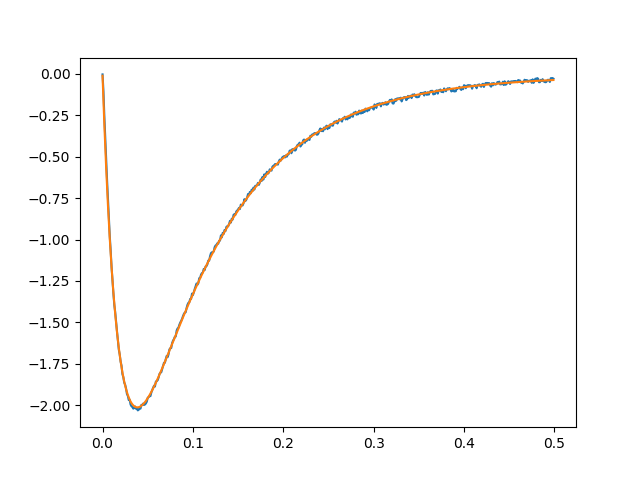

Values plotted in this chart, from the file beside it:
0.000000000000000000e+00, -3.146143843220688702e-03, -1.126705313666911783e-02
1.000000000000000021e-03, -1.048239324244287368e-01, -1.643155239625074260e-01
2.000000000000000042e-03, -2.568580095242110062e-01, -3.078222812251867335e-01
3.000000000000000062e-03, -3.878165116853258265e-01, -4.423031354627011691e-01
4.000000000000000083e-03, -5.282671510555850825e-01, -5.682466683777586125e-01
5.000000000000000104e-03, -6.404024767727914957e-01, -6.861156639455165962e-01
6.000000000000000125e-03, -7.573643401151549659e-01, -7.963484643656513207e-01
7.000000000000000146e-03, -8.683735913928568584e-01, -8.993602548050100287e-01
8.000000000000000167e-03, -9.795437840869124502e-01, -9.955442806699008607e-01
8.999999999999999320e-03, -1.067064211555835307e+00, -1.085273000950736977e+00
1.000000000000000021e-02, -1.167455341312739092e+00, -1.168899180995763398e+00
1.099999999999999936e-02, -1.249344943484078208e+00, -1.246756927894305589e+00
1.200000000000000025e-02, -1.324477482413060514e+00, -1.319162671483036675e+00
1.299999999999999940e-02, -1.394783552060467890e+00, -1.386416093830475482e+00
1.400000000000000029e-02, -1.437256799641031701e+00, -1.448801009905065218e+00
1.499999999999999944e-02, -1.498231672414771287e+00, -1.506586201990096630e+00
1.600000000000000033e-02, -1.554219177075067293e+00, -1.560026210274166658e+00
1.700000000000000122e-02, -1.607310796813441245e+00, -1.609362081918339848e+00
1.799999999999999864e-02, -1.664102764235898535e+00, -1.654822080780361304e+00
1.899999999999999953e-02, -1.693061850327093998e+00, -1.696622359861767348e+00
2.000000000000000042e-02, -1.736661375252797290e+00, -1.734967598435293024e+00
2.100000000000000130e-02, -1.761115727729523961e+00, -1.770051605707185560e+00
2.199999999999999872e-02, -1.812759474311950836e+00, -1.802057892771657732e+00
2.299999999999999961e-02, -1.830617597208216596e+00, -1.831160214522447038e+00
2.400000000000000050e-02, -1.863920590002617228e+00, -1.857523083099027694e+00
2.500000000000000139e-02, -1.875986893961257396e+00, -1.881302254362192894e+00
2.599999999999999881e-02, -1.898349780452131652e+00, -1.902645188815228705e+00
2.699999999999999969e-02, -1.932618096554419518e+00, -1.921691488312562868e+00
2.800000000000000058e-02, -1.943397334162866086e+00, -1.938573309827293034e+00
2.900000000000000147e-02, -1.968977916885070290e+00, -1.953415757482249049e+00
2.999999999999999889e-02, -1.966403769945302082e+00, -1.966337253985997346e+00
3.099999999999999978e-02, -1.995523810497322303e+00, -1.977449892555253275e+00
3.200000000000000067e-02, -2.006142169633713834e+00, -1.986859770348390564e+00
3.300000000000000155e-02, -2.010486044105999959e+00, -1.994667304380933315e+00
3.400000000000000244e-02, -2.020621751842646141e+00, -2.000967530842927555e+00
3.500000000000000333e-02, -2.017082298246202665e+00, -2.005850388689808028e+00
3.599999999999999728e-02, -2.007429243534444296e+00, -2.009400988332586735e+00
3.699999999999999817e-02, -2.021426173129719395e+00, -2.011699866209846199e+00
3.799999999999999906e-02, -2.018852025030846153e+00, -2.012823225982932840e+00
3.899999999999999994e-02, -2.031240113284785487e+00, -2.012843167056792559e+00
4.000000000000000083e-02, -2.027539775095149377e+00, -2.011827901092052784e+00
4.100000000000000172e-02, -2.016921413994399170e+00, -2.009841957138961188e+00
4.200000000000000261e-02, -2.020460867585905262e+00, -2.006946375990705356e+00
4.299999999999999656e-02, -1.997776189626993215e+00, -2.003198894322257839e+00
4.399999999999999745e-02, -1.999224147661957662e+00, -1.998654119151158870e+00
4.499999999999999833e-02, -1.989731978649629918e+00, -1.993363693128491709e+00
4.599999999999999922e-02, -1.998258842303311411e+00, -1.987376451141609879e+00
4.700000000000000011e-02, -1.995362926275442428e+00, -1.980738568684891954e+00
4.800000000000000100e-02, -1.988766673369652294e+00, -1.973493702430854535e+00
4.900000000000000189e-02, -1.978148315816133707e+00, -1.965683123411228195e+00
5.000000000000000278e-02, -1.954498341079833557e+00, -1.957345843196111934e+00
5.099999999999999672e-02, -1.951119773647254529e+00, -1.948518733438945327e+00
5.199999999999999761e-02, -1.945327943986868924e+00, -1.939236639135711648e+00
5.299999999999999850e-02, -1.944845291527927289e+00, -1.929532485928499908e+00
5.399999999999999939e-02, -1.923125932899197199e+00, -1.919437381766230244e+00
5.500000000000000028e-02, -1.908807246772785016e+00, -1.908980713218895842e+00
5.600000000000000117e-02, -1.894005910092334766e+00, -1.898190236726139846e+00
5.700000000000000205e-02, -1.882100488421263540e+00, -1.887092165046224235e+00
5.800000000000000294e-02, -1.887248778730606036e+00, -1.875711249157482996e+00
5.899999999999999689e-02, -1.857002576267933414e+00, -1.864070855851115871e+00
5.999999999999999778e-02, -1.854911083820018236e+00, -1.852193041241628313e+00
... 439 more rows
